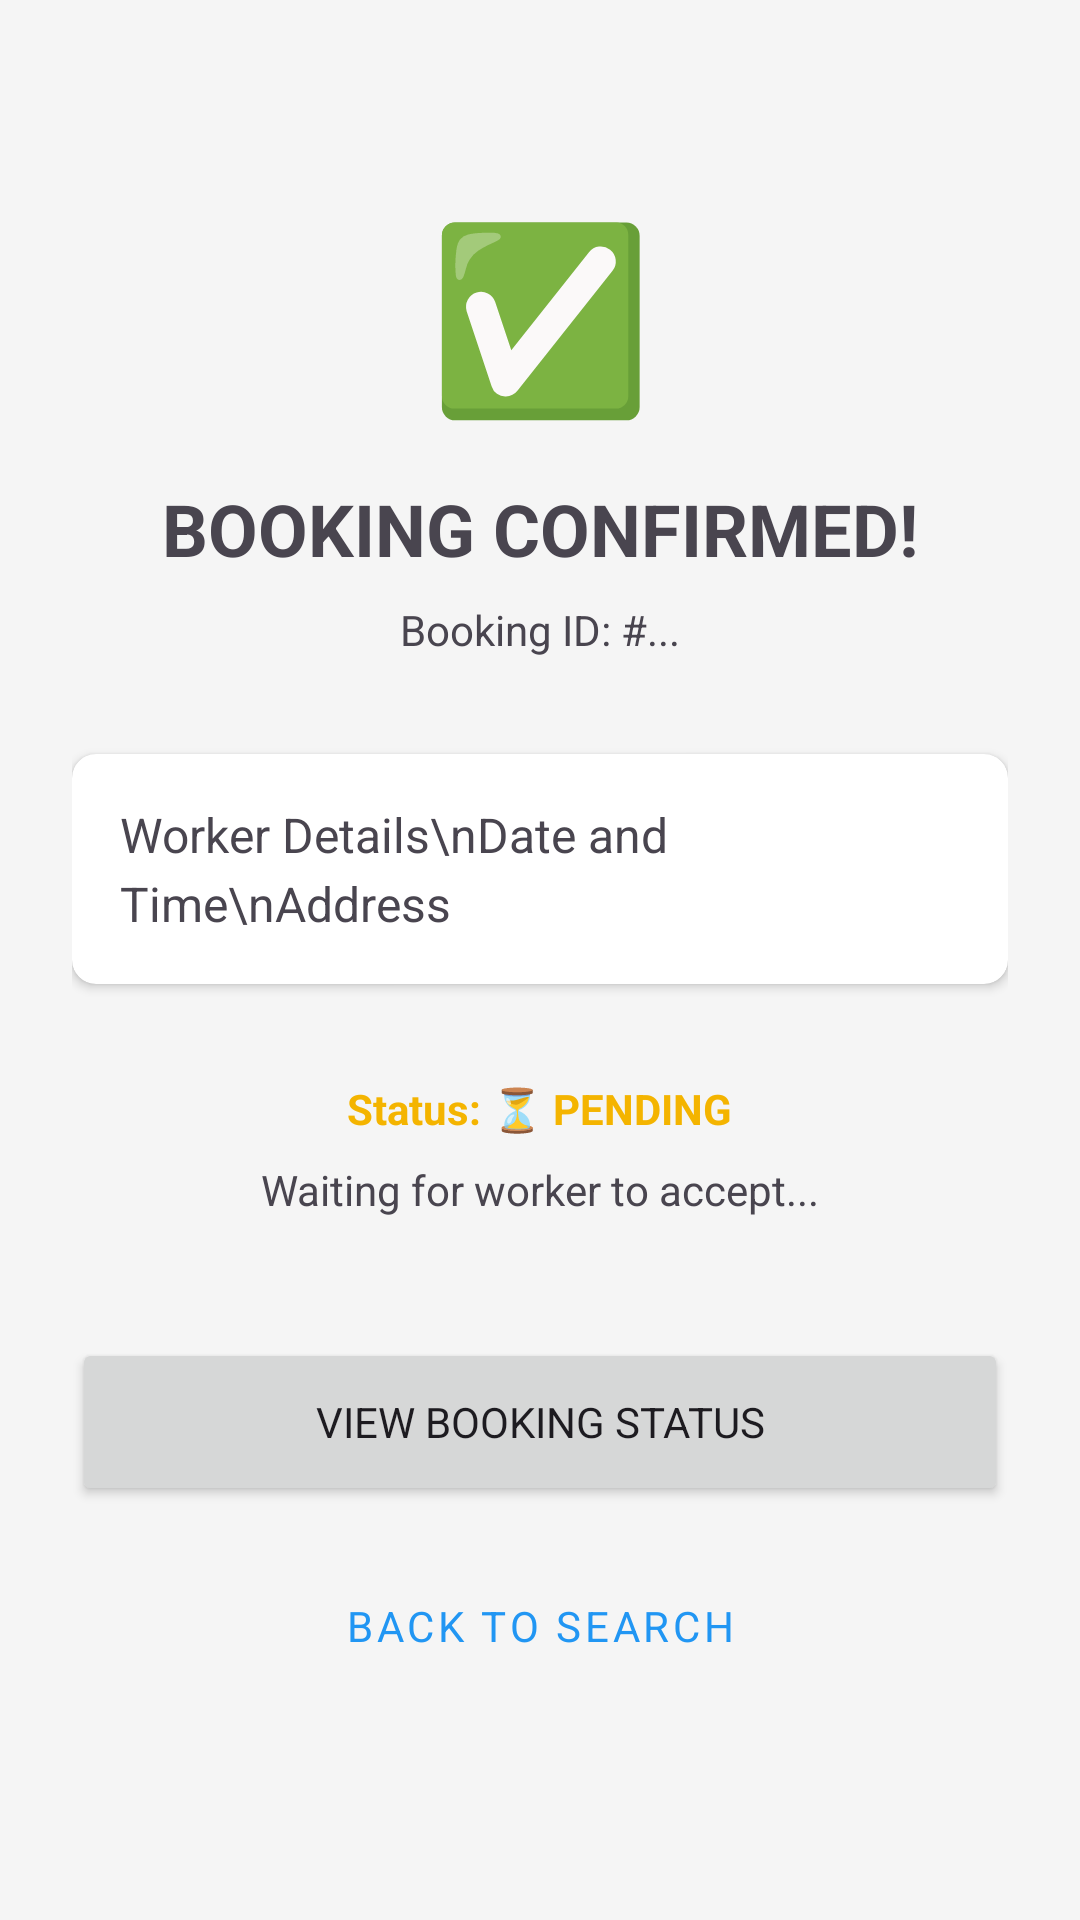

Produce the Android XML layout that renders to this screen, including the resource entries it uses.
<!-- AndroidManifest.xml: application theme Theme.WorkConnect -->
<!-- res/layout/activity_booking_confirmation.xml -->
<?xml version="1.0" encoding="utf-8"?>
<LinearLayout xmlns:android="http://schemas.android.com/apk/res/android"
    android:layout_width="match_parent"
    android:layout_height="match_parent"
    android:orientation="vertical"
    android:padding="24dp"
    android:gravity="center_horizontal">

    <TextView
        android:layout_width="wrap_content"
        android:layout_height="wrap_content"
        android:text="✅"
        android:textSize="60sp"
        android:layout_marginTop="40dp"
        android:layout_marginBottom="16dp"/>

    <TextView
        android:layout_width="wrap_content"
        android:layout_height="wrap_content"
        android:text="BOOKING CONFIRMED!"
        android:textSize="24sp"
        android:textStyle="bold"
        android:layout_marginBottom="8dp"/>

    <TextView
        android:id="@+id/tvBookingId"
        android:layout_width="wrap_content"
        android:layout_height="wrap_content"
        android:text="Booking ID: #..."
        android:layout_marginBottom="32dp"/>

    <androidx.cardview.widget.CardView
        android:layout_width="match_parent"
        android:layout_height="wrap_content"
        xmlns:app="http://schemas.android.com/apk/res-auto"
        app:cardCornerRadius="8dp"
        android:layout_marginBottom="32dp">

        <LinearLayout
            android:layout_width="match_parent"
            android:layout_height="wrap_content"
            android:orientation="vertical"
            android:padding="16dp">

            <TextView
                android:id="@+id/tvBookingDetails"
                android:layout_width="match_parent"
                android:layout_height="wrap_content"
                android:text="Worker Details\nDate and Time\nAddress"
                android:textSize="16sp"
                android:lineSpacingExtra="4dp"/>

        </LinearLayout>
    </androidx.cardview.widget.CardView>

    <TextView
        android:layout_width="wrap_content"
        android:layout_height="wrap_content"
        android:text="Status: ⏳ PENDING"
        android:textStyle="bold"
        android:textColor="#F4B400"
        android:layout_marginBottom="8dp"/>

    <TextView
        android:layout_width="wrap_content"
        android:layout_height="wrap_content"
        android:text="Waiting for worker to accept..."
        android:layout_marginBottom="40dp"/>

    <Button
        android:id="@+id/btnViewStatus"
        android:layout_width="match_parent"
        android:layout_height="56dp"
        android:text="VIEW BOOKING STATUS"
        android:layout_marginBottom="16dp"/>

    <Button
        android:id="@+id/btnBackToSearch"
        android:layout_width="match_parent"
        android:layout_height="wrap_content"
        android:text="Back to Search"
        style="@style/Widget.MaterialComponents.Button.TextButton"/>

</LinearLayout>
<!-- resources referenced by this layout -->
<resources>
  <style name="Theme.WorkConnect" parent="Theme.Material3.DayNight.NoActionBar">
          
          <item name="colorPrimary">@color/primary</item>
          <item name="colorOnPrimary">@color/white</item>
          <item name="colorSecondary">@color/secondary</item>
          <item name="colorOnSecondary">@color/white</item>
          <item name="android:windowBackground">@color/background</item>
          <item name="android:statusBarColor">@color/background</item>
          <item name="android:windowLightStatusBar">true</item>
  
          
          <item name="android:fontFamily">sans-serif</item>
      </style>
  <color name="primary">#2196F3</color>
  <color name="white">#FFFFFF</color>
  <color name="secondary">#FF6B6B</color>
  <color name="background">#F5F5F5</color>
</resources>
